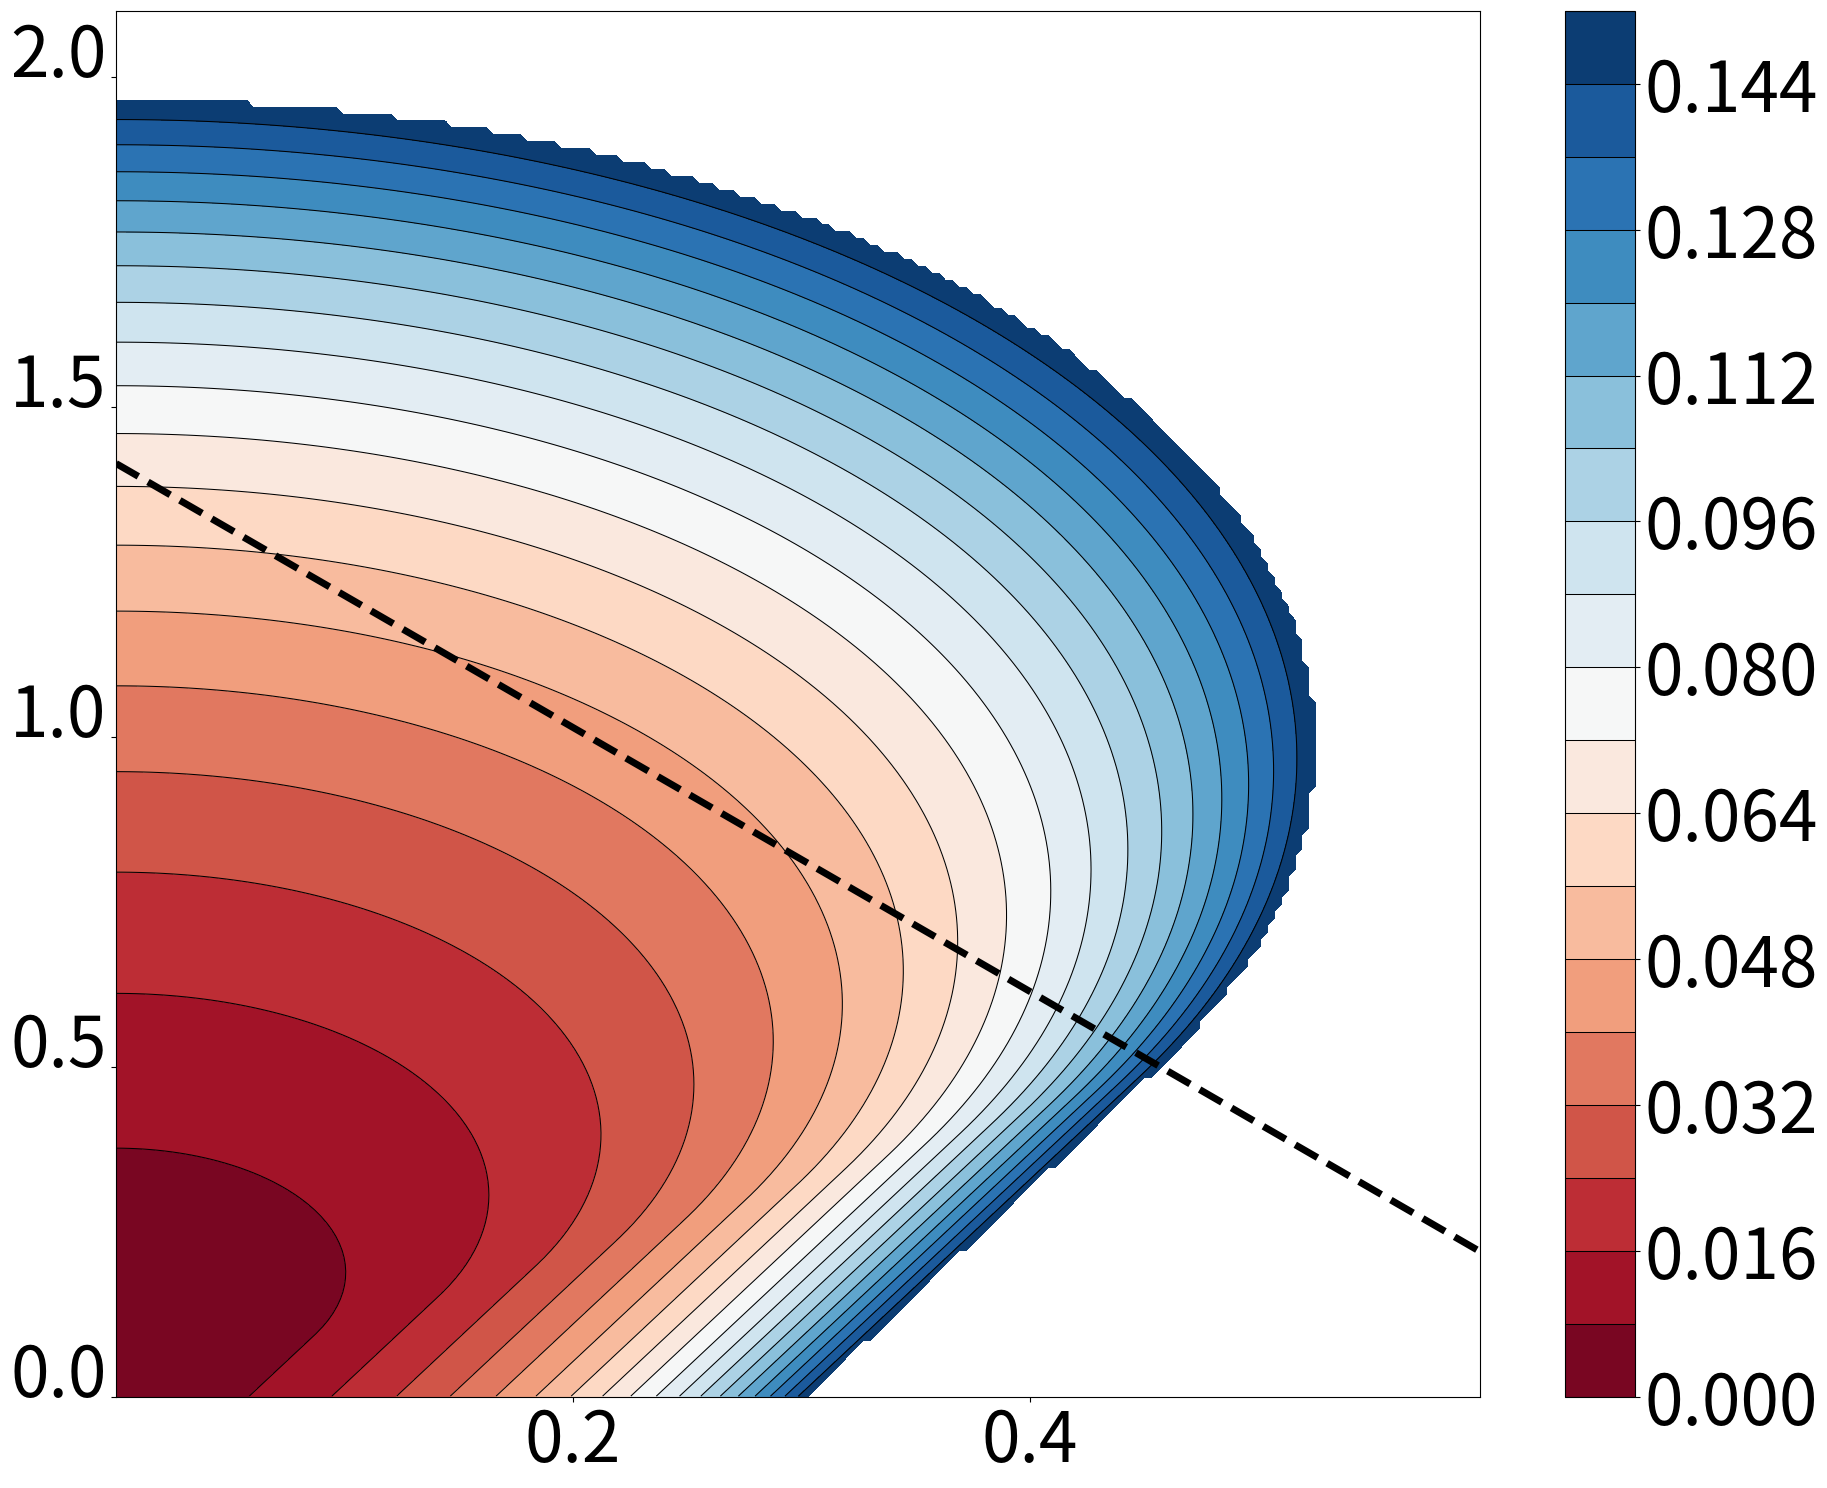
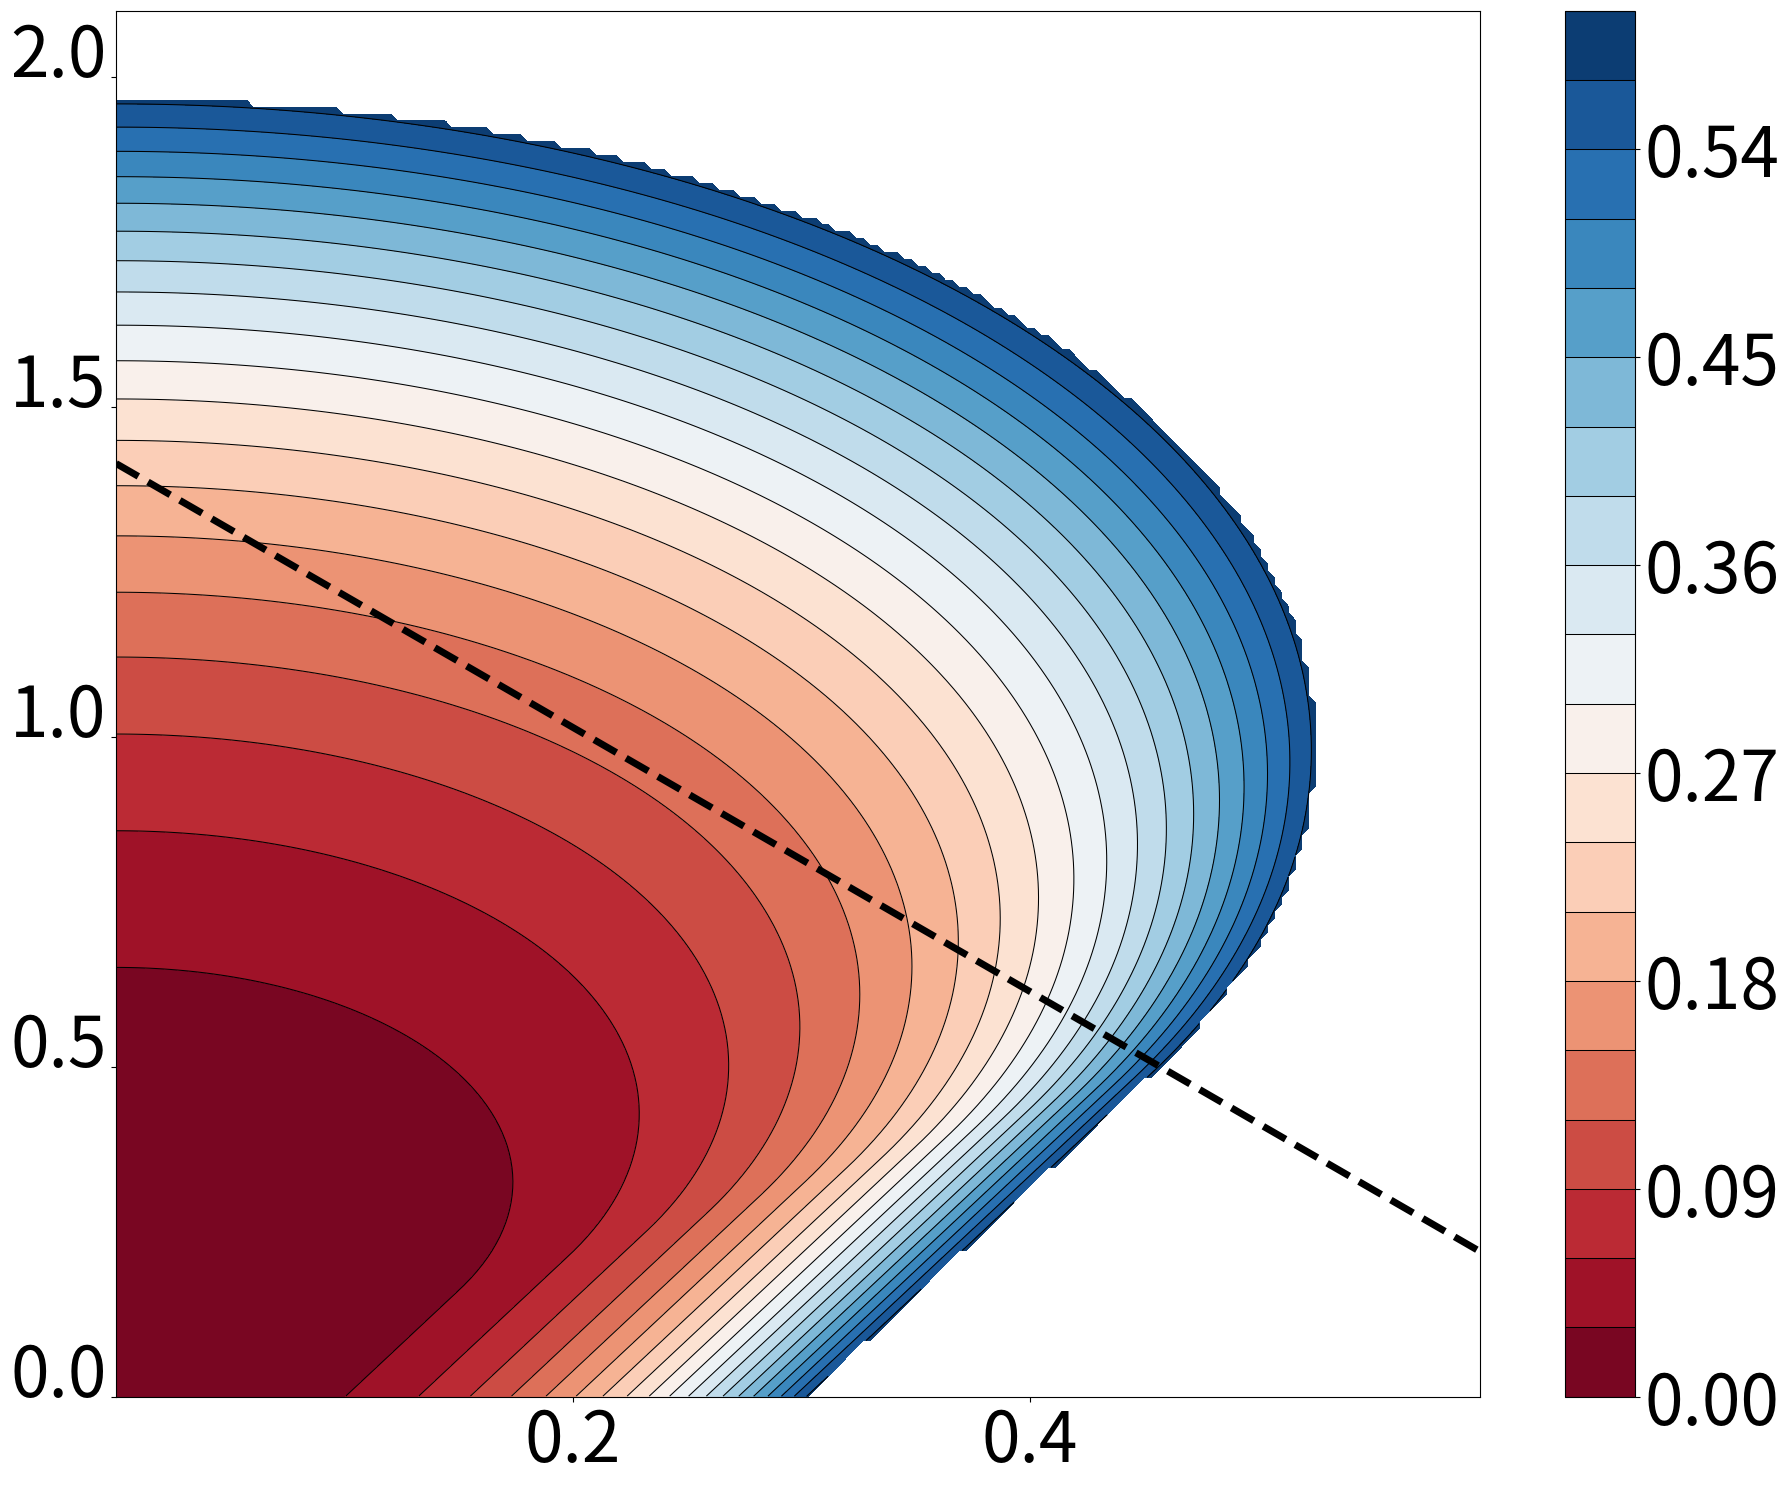
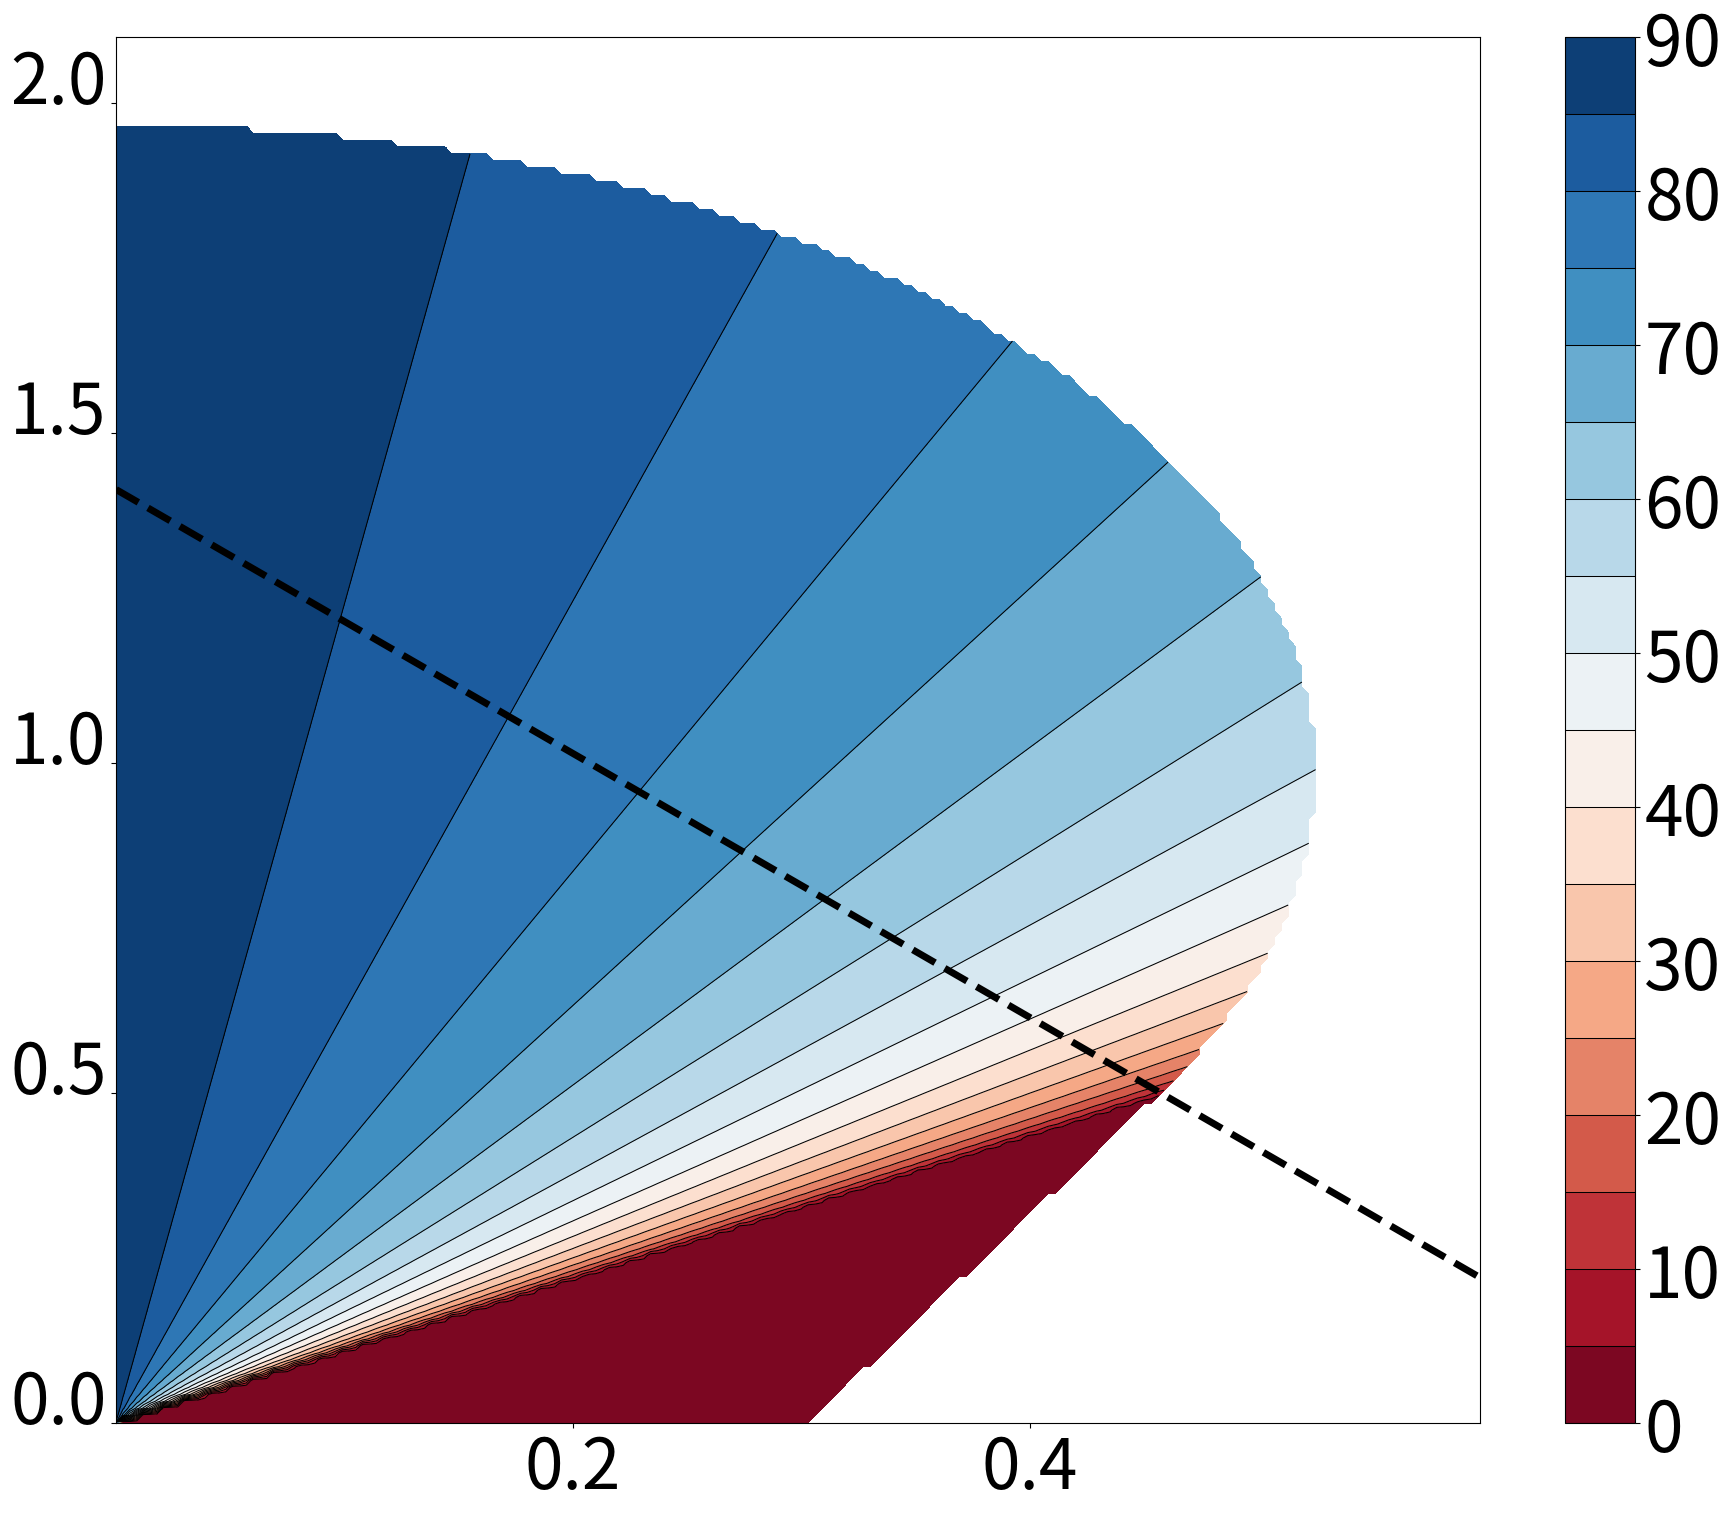

The matplotlib source for these figures, in order:
# -*- coding: utf-8 -*-
"""
Created on Tue Sep 25 23:01:14 2018

[redacted]
"""


import matplotlib
from matplotlib import pyplot as plt
from matplotlib.colors import Normalize
import matplotlib.colors as colors
import scipy as sp
import numpy as np
import scipy.interpolate
from numpy.ma import masked_array

num_x=200
num_y=200

deltaQ_min,step_deltaQ=0.001,2.1/num_y
KapaQ_min,step_KapaQ=0.0001,0.6/num_x
deltaQ_max=deltaQ_min+num_y*step_deltaQ
KapaQ_max=KapaQ_min+num_x*step_KapaQ

range_deltaQ=np.arange(deltaQ_min,deltaQ_max,step_deltaQ)
range_KapaQ=np.arange(KapaQ_min,KapaQ_max,step_KapaQ)

beta=0.0481589
Aex=20e-12 

epsilon1=np.zeros((num_y,num_x))
epsilon2=np.zeros((num_y,num_x))
Energy=np.zeros((num_y,num_x))
Energycor=np.zeros((num_y,num_x))
EnergyL=np.zeros((num_y,num_x))
r0=np.zeros((num_y,num_x))
r0L=np.zeros((num_y,num_x))
angle=np.zeros((num_y,num_x))
angleL=np.zeros((num_y,num_x))
limite=np.zeros((num_y,num_x))
vecteur1=np.zeros((num_y*num_x,2))
vecteur2=np.zeros((num_y*num_x,2))
number=np.zeros((num_y,num_x))

compteur=0  
for i in np.arange(0,num_y,1): 
    deltaQ=deltaQ_min+step_deltaQ*i
    for j in np.arange(0,num_x,1):
        KapaQ = KapaQ_min+step_KapaQ*j
#        if (((2*KapaQ+deltaQ)/np.sqrt(2))<1) :
        if ((1.081*KapaQ/deltaQ)<1) :
            epsilon2[i][j]=(13.581*KapaQ**2/deltaQ+3.876*deltaQ)
            number1=-beta*epsilon2[i][j]
            if (number1>(-1/np.exp(1))):
                r0[i][j]=1/(16*np.pi)*epsilon2[i][j]/(abs(np.log(beta*epsilon2[i][j]/(abs(np.log(beta*epsilon2[i][j]))))))
                r0L[i][j]=1/(16*np.pi)*epsilon2[i][j]/(abs(scipy.special.lambertw(number1,-1)))
                Energy[i][j]=1/(32*np.pi)*epsilon2[i][j]**2/abs(np.log(beta*epsilon2[i][j]))
                EnergyL[i][j]=(1/(32*np.pi)*epsilon2[i][j]**2/(scipy.special.lambertw(number1,-1))**2)*(-1*scipy.special.lambertw(number1,-1)-1/2)
                angle[i][j]=np.arccos(1.081*KapaQ/deltaQ)*180/np.pi 

        else :
            epsilon1[i][j]=(25.133*KapaQ-7.752*deltaQ)
            number2=-beta*epsilon1[i][j]
            if (number2>(-1/np.exp(1))):
                r0[i][j]=1/(16*np.pi)*epsilon1[i][j]/(abs(np.log(beta*epsilon1[i][j]/(abs(np.log(beta*epsilon1[i][j]))))))
                r0L[i][j]=1/(16*np.pi)*epsilon1[i][j]/(abs(scipy.special.lambertw(number2,-1)))
                Energy[i][j]=1/(32*np.pi)*epsilon1[i][j]**2/abs(np.log(beta*epsilon1[i][j]))
                EnergyL[i][j]=(1/(32*np.pi)*epsilon1[i][j]**2/(scipy.special.lambertw(number2,-1))**2)*(-1*scipy.special.lambertw(number2,-1)-1/2)
                angle[i][j]=0.001

    

line=np.sqrt(2)-2*range_KapaQ
    #%%
matplotlib.rc('xtick', labelsize=50) 
matplotlib.rc('ytick', labelsize=50) 


datar= masked_array(r0,r0==0)
datae= masked_array(Energy,Energy==0)
dataa= masked_array(angle,angle==0)

#



fig,ax = plt.subplots(figsize=(22, 18))
plt.locator_params(axis='x', nbins=5)
plt.locator_params(axis='y', nbins=5)
plt.plot(range_KapaQ,line,"k--",linewidth=5)
plt.ylim((0,2.1))
#plt.xlim((0,0.75))
#plt.tight_layout()
CS=ax.contourf(range_KapaQ,range_deltaQ,datar,20,cmap=plt.cm.RdBu)
CS1=ax.contour(range_KapaQ,range_deltaQ,datar,20,colors=('k',),linewidths=0.75)
plt.setp(ax.yaxis.get_majorticklabels(), va="baseline" )
cbar = plt.colorbar(CS) 
cbar.add_lines(CS1)
#
#

fig,ax = plt.subplots(figsize=(22, 18))
plt.locator_params(axis='x', nbins=5)
plt.locator_params(axis='y', nbins=5)
plt.plot(range_KapaQ,line,"k--",linewidth=5)
plt.ylim((0,2.1))
#plt.xlim((0,0.75))
CS=ax.contourf(range_KapaQ,range_deltaQ,datae,20,cmap=plt.cm.RdBu)
CS1=ax.contour(range_KapaQ,range_deltaQ,datae,20,colors=('k',),linewidths=0.75)
plt.setp(ax.yaxis.get_majorticklabels(), va="baseline" )
cbar = plt.colorbar(CS) 
cbar.add_lines(CS1)



fig,ax = plt.subplots(figsize=(22, 18))
plt.locator_params(axis='x', nbins=5)
plt.locator_params(axis='y', nbins=5)
plt.plot(range_KapaQ,line,"k--",linewidth=5)
plt.ylim((0,2.1))
#plt.xlim((0,0.75))
#plt.setp( ax.xaxis.get_majorticklabels(), rotation=-45 ) 
CS=ax.contourf(range_KapaQ,range_deltaQ,dataa,20,cmap=plt.cm.RdBu)
CS1=ax.contour(range_KapaQ,range_deltaQ,dataa,20,colors=('k',),linewidths=0.75)
plt.setp(ax.yaxis.get_majorticklabels(), va="baseline" )
cbar = plt.colorbar(CS) 
cbar.add_lines(CS1)
